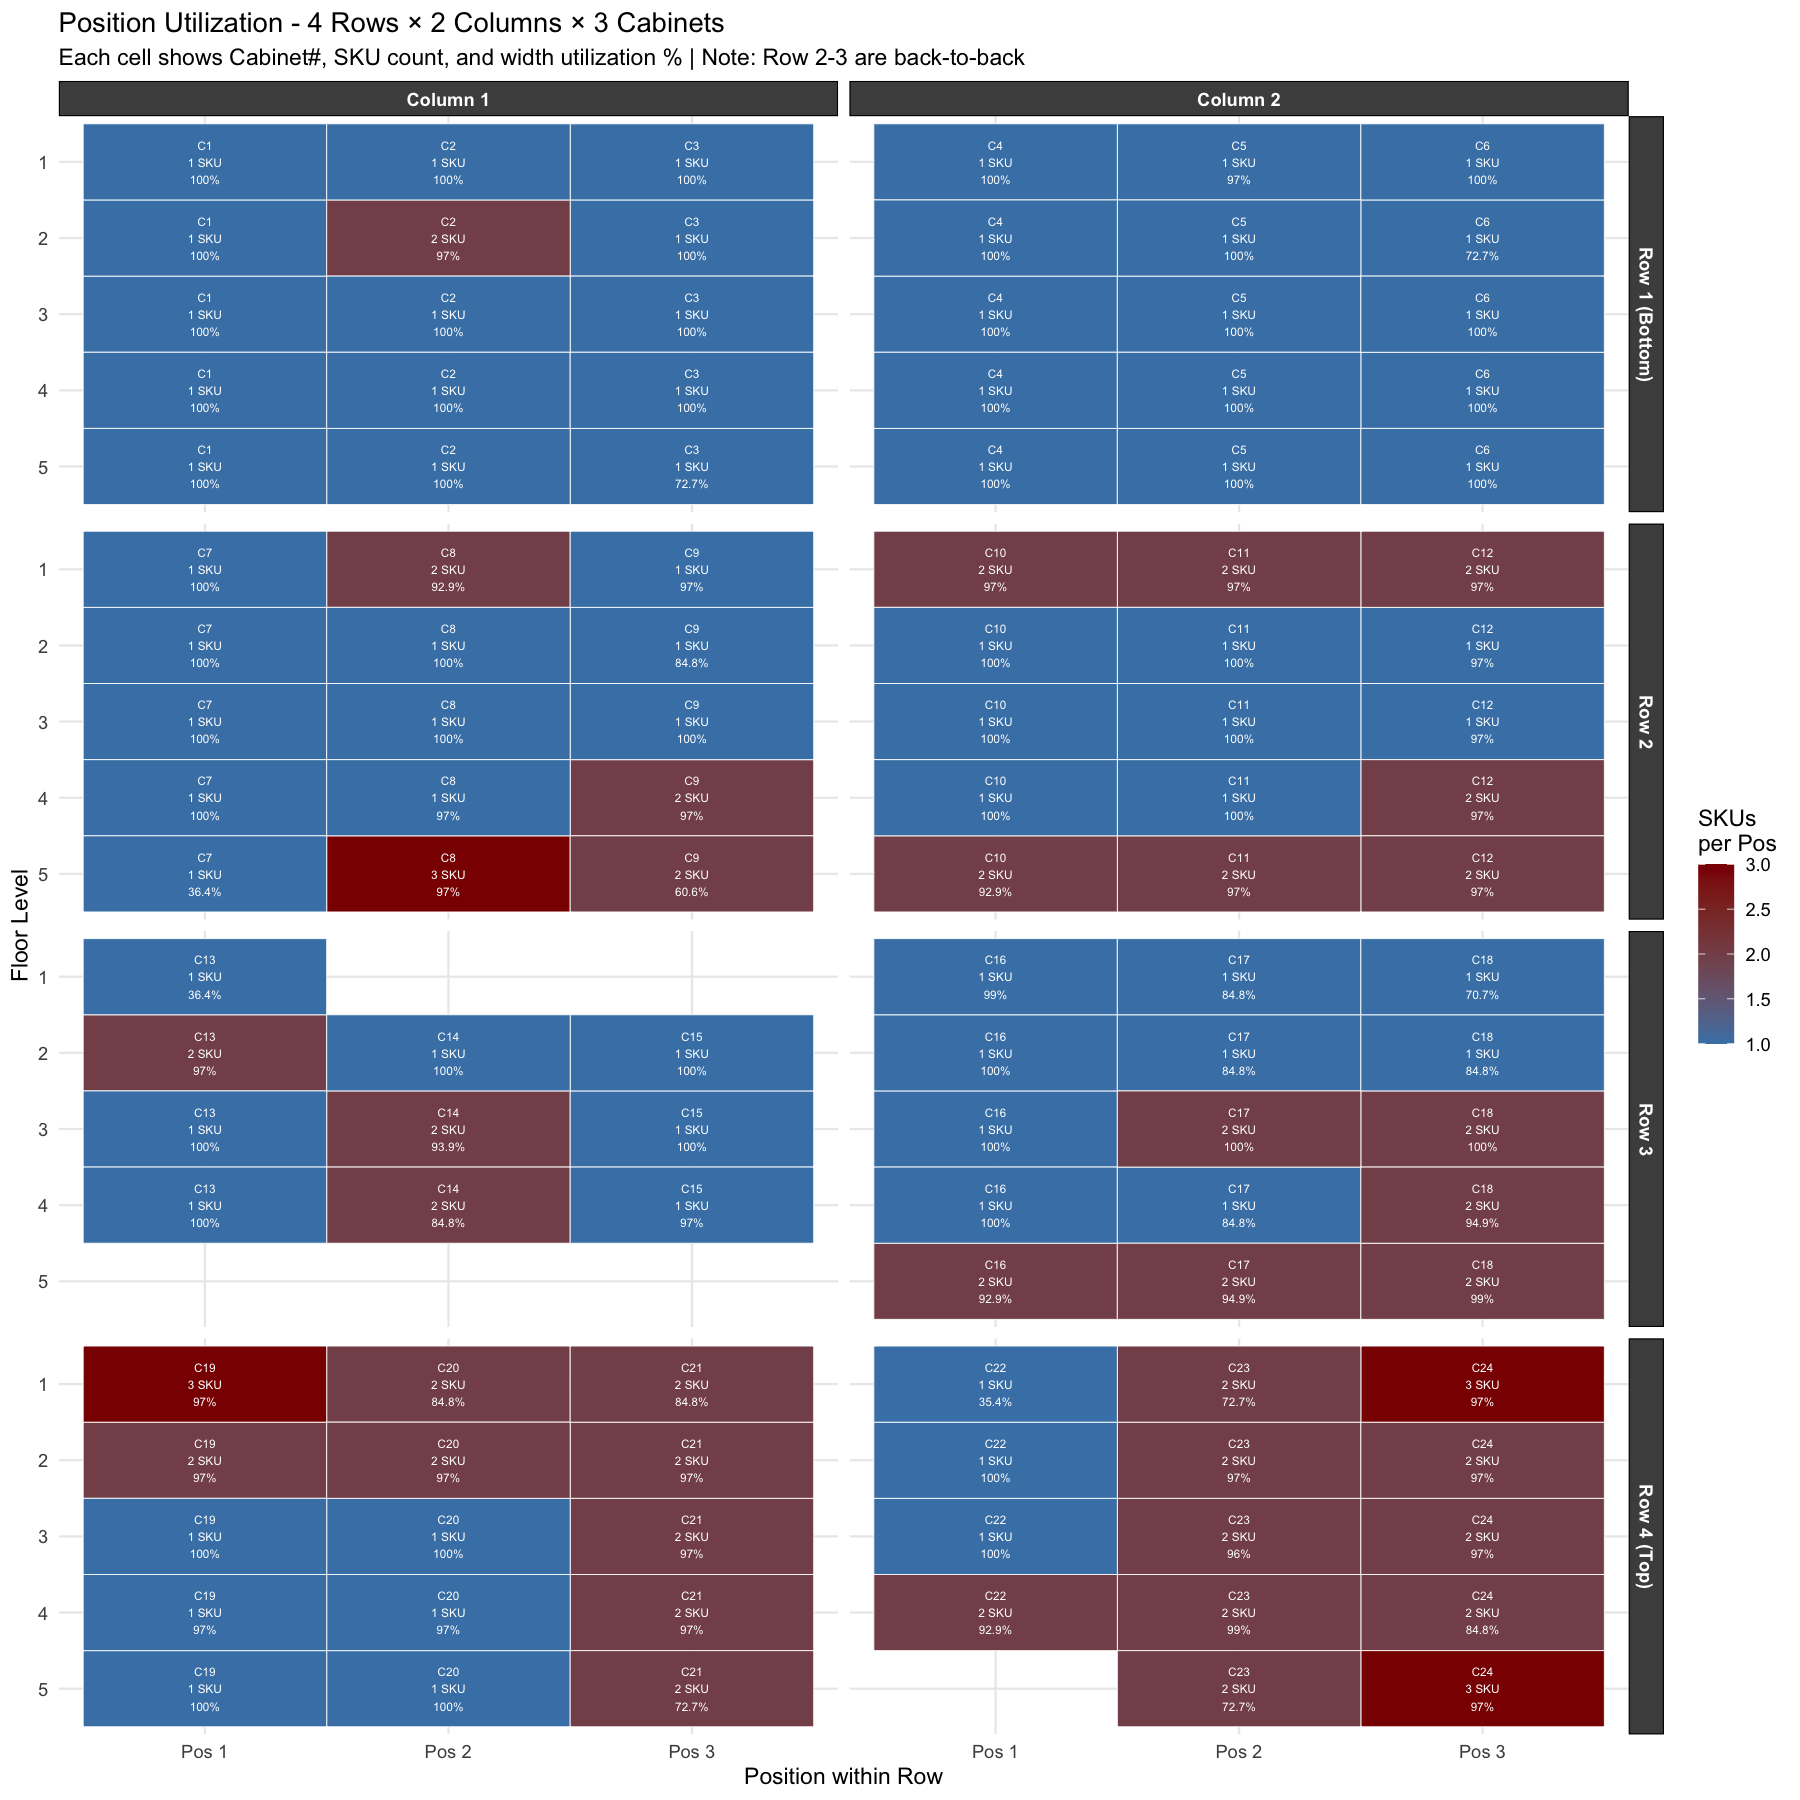

The data file committed next to this chart (first rows):
Cabinet, Floor, SKUsInPosition, TotalFrequency, TotalWidth_m, WidthUsed_pct
1, 3, 1, 9894, 1.98, 100
7, 3, 1, 3742, 1.98, 100
1, 2, 1, 7874, 1.98, 100
12, 3, 1, 3126, 1.92, 97
12, 2, 1, 3043, 1.92, 97
5, 1, 1, 2998, 1.92, 97
14, 3, 2, 2336, 1.86, 93.9
1, 4, 1, 6330, 1.98, 100
12, 4, 2, 2067, 1.92, 97
3, 5, 1, 1666, 1.44, 72.7
21, 3, 2, 1787, 1.92, 97
23, 3, 2, 1644, 1.9, 96
6, 2, 1, 1462, 1.44, 72.7
24, 3, 2, 1745, 1.92, 97
12, 1, 2, 1504, 1.92, 97
9, 4, 2, 1494, 1.92, 97
16, 5, 2, 1683, 1.84, 92.9
12, 5, 2, 1367, 1.92, 97
16, 3, 1, 1974, 1.98, 100
11, 1, 2, 1336, 1.92, 97
13, 2, 2, 1440, 1.92, 97
11, 5, 2, 1221, 1.92, 97
16, 2, 1, 1770, 1.98, 100
10, 1, 2, 1746, 1.92, 97
2, 5, 1, 2057, 1.98, 100
3, 2, 1, 2052, 1.98, 100
20, 1, 2, 1092, 1.68, 84.8
15, 3, 1, 1989, 1.98, 100
10, 5, 2, 1516, 1.84, 92.9
16, 4, 1, 1563, 1.98, 100
19, 2, 2, 1474, 1.92, 97
2, 2, 2, 1530, 1.92, 97
3, 3, 1, 5656, 1.98, 100
4, 3, 1, 5540, 1.98, 100
3, 1, 1, 1807, 1.98, 100
9, 3, 1, 3609, 1.98, 100
21, 2, 2, 1353, 1.92, 97
11, 3, 1, 3284, 1.98, 100
20, 3, 1, 1633, 1.98, 100
16, 1, 1, 1311, 1.96, 99
11, 2, 1, 1616, 1.98, 100
23, 2, 2, 1277, 1.92, 97
21, 4, 2, 1279, 1.92, 97
5, 3, 1, 4676, 1.98, 100
24, 2, 2, 1213, 1.92, 97
14, 4, 2, 991, 1.68, 84.8
22, 3, 1, 1476, 1.98, 100
2, 3, 1, 8662, 1.98, 100
9, 2, 1, 1139, 1.68, 84.8
21, 1, 2, 1019, 1.68, 84.8
20, 2, 2, 1064, 1.92, 97
24, 4, 2, 875, 1.68, 84.8
1, 1, 1, 3746, 1.98, 100
7, 2, 1, 1245, 1.98, 100
8, 3, 1, 3694, 1.98, 100
17, 2, 1, 982, 1.68, 84.8
1, 5, 1, 3566, 1.98, 100
18, 3, 2, 1105, 1.98, 100
17, 4, 1, 943, 1.68, 84.8
15, 2, 1, 1141, 1.98, 100
... 54 more rows
